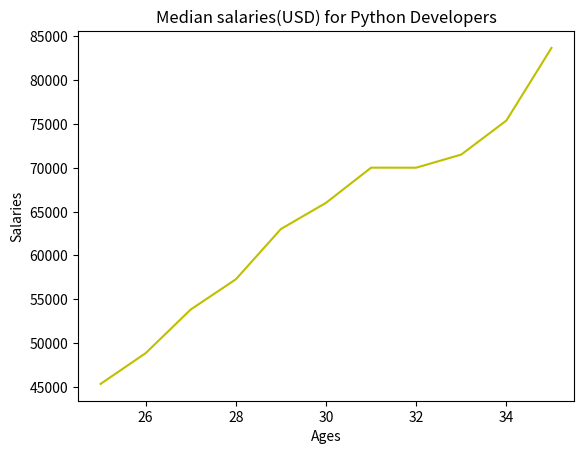

Recreate this plot in Python.
from matplotlib import pyplot as plt

ages_x = [25, 26, 27, 28, 29, 30, 31, 32, 33, 34, 35]

py_dev_y = [45372, 48876, 53850, 57287, 63016,
             65998, 70003, 70000, 71496, 75370, 83640]
plt.plot(ages_x,py_dev_y,'y')
plt.xlabel('Ages')
plt.ylabel('Salaries')
plt.title('Median salaries(USD) for Python Developers')


plt.show()